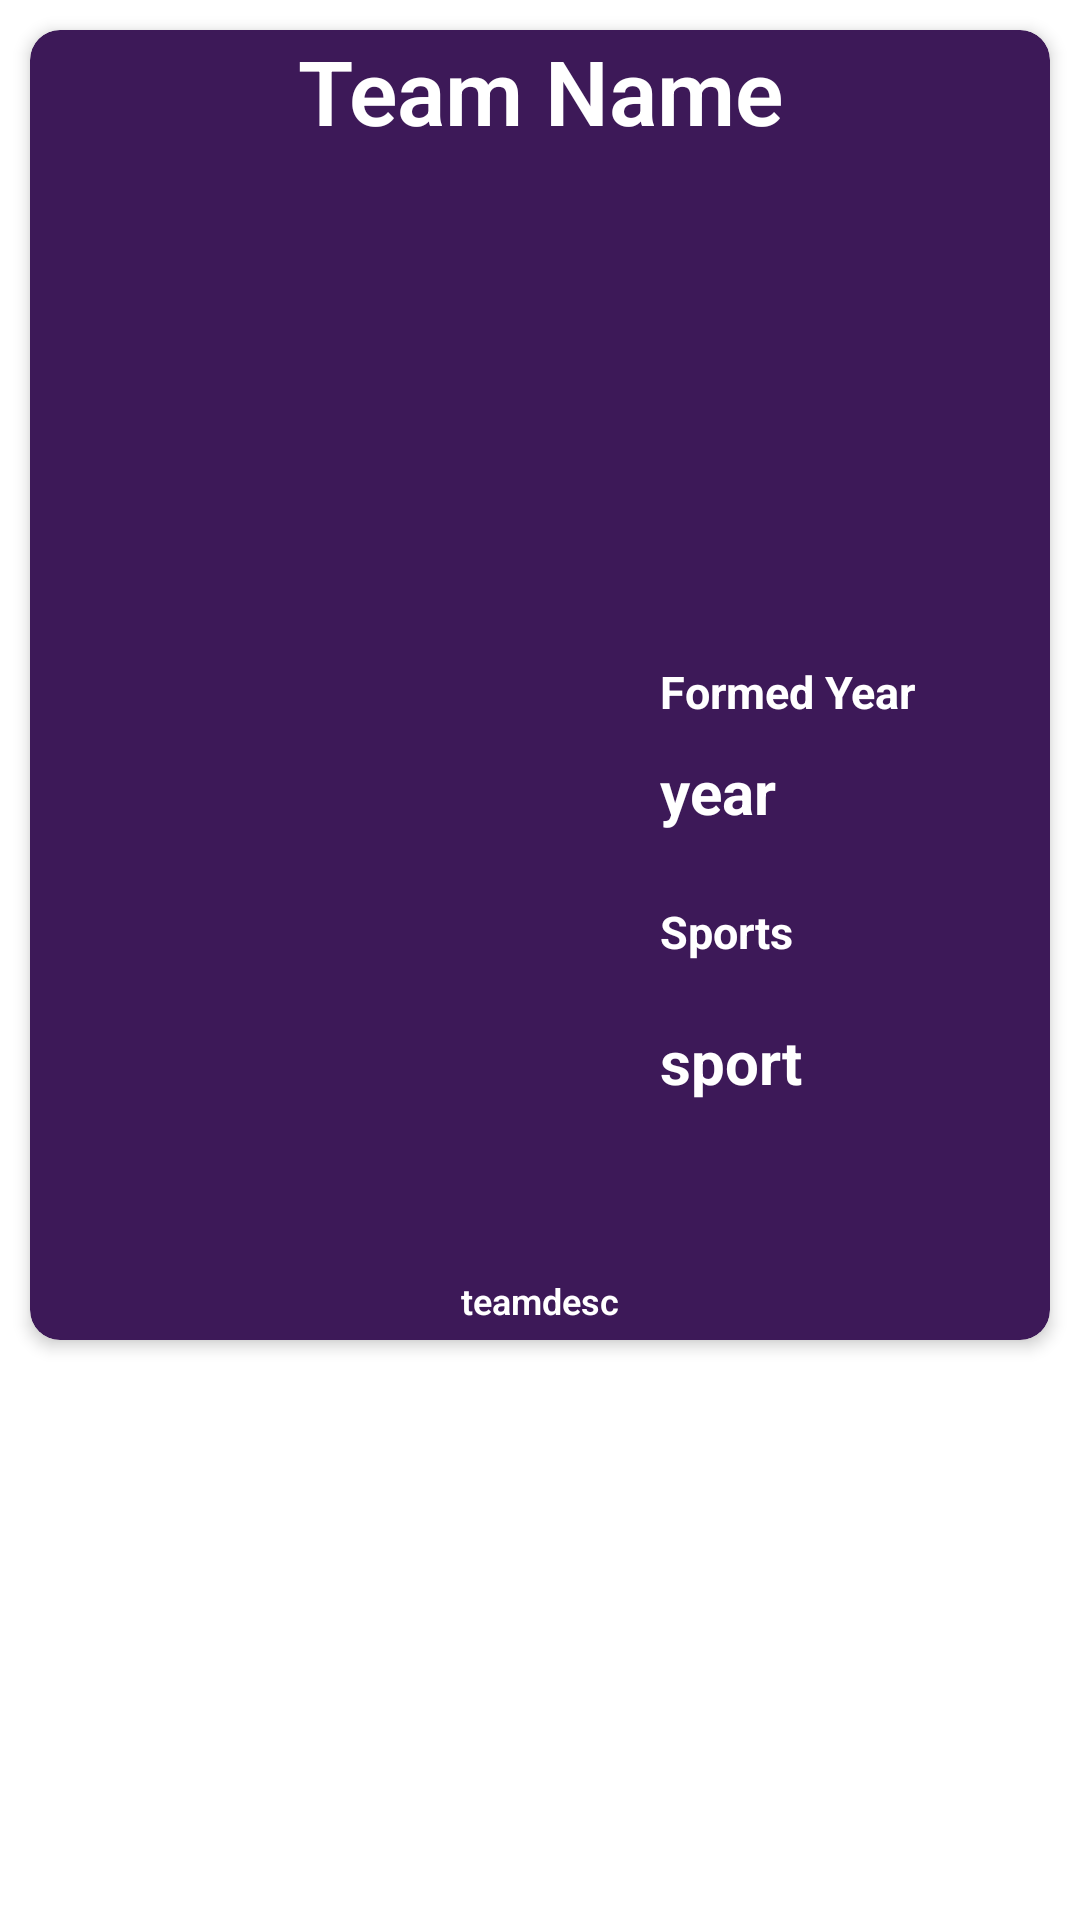

Android layout source for this screen:
<!-- AndroidManifest.xml: application theme Theme.EnglishPremierLeague -->
<!-- res/layout/teamclicks.xml -->
<?xml version="1.0" encoding="utf-8"?>
<RelativeLayout xmlns:android="http://schemas.android.com/apk/res/android"
    xmlns:app="http://schemas.android.com/apk/res-auto"
    xmlns:tools="http://schemas.android.com/tools"
    android:layout_width="match_parent"
    android:layout_height="match_parent">

    <ScrollView
        android:layout_width="match_parent"
        android:layout_height="wrap_content">

        <LinearLayout
            android:layout_width="match_parent"
            android:layout_height="wrap_content"
            android:orientation="vertical">

            <androidx.cardview.widget.CardView
                android:id="@+id/card1"
                android:layout_width="match_parent"
                android:layout_height="wrap_content"
                android:layout_gravity="center"
                android:layout_margin="10dp"
                android:gravity="center"
                app:cardBackgroundColor="#3D1958"
                app:cardCornerRadius="10dp"
                app:cardElevation="3dp">

                <LinearLayout
                    android:layout_width="match_parent"
                    android:layout_height="wrap_content"
                    android:orientation="vertical">

                    <TextView
                        android:id="@+id/name"
                        android:layout_width="match_parent"
                        android:layout_height="wrap_content"
                        android:fontFamily="sans-serif-light"
                        android:gravity="center"
                        android:textColor="#ffffff"
                        android:text="Team Name"
                        android:textSize="30sp"
                        android:textStyle="bold" />
                    <ImageView
                        android:id="@+id/teamimg"
                        android:layout_width="match_parent"
                        android:layout_height="150dp"
                        android:scaleType="fitXY"
                        android:contentDescription="@string/awd"
                        android:transitionName="img" />

                    <LinearLayout
                        android:layout_width="match_parent"
                        android:layout_height="wrap_content"
                        android:orientation="horizontal">

                        <ImageView
                            android:id="@+id/jerseyimg"
                            android:layout_width="200dp"
                            android:layout_height="200dp"
                            android:contentDescription="@string/awd"
                            android:layout_marginTop="20dp"
                            android:scaleType="centerCrop"
                            android:transitionName="img" />

                        <LinearLayout
                            android:layout_width="match_parent"
                            android:layout_height="wrap_content"
                            android:orientation="vertical">

                            <TextView
                                android:id="@+id/formed"
                                android:layout_width="140dp"
                                android:layout_height="20dp"
                                android:layout_marginStart="10dp"
                                android:layout_marginTop="20dp"
                                android:textColor="#ffffff"
                                android:text="Formed Year"
                                android:textSize="15sp"
                                android:textStyle="bold" />

                            <TextView
                                android:id="@+id/year"
                                android:layout_width="80dp"
                                android:layout_height="40dp"
                                android:textColor="#ffffff"
                                android:layout_marginStart="10dp"
                                android:layout_marginTop="10dp"
                                android:text="year"
                                android:textSize="20sp"
                                android:textStyle="bold" />

                            <TextView
                                android:id="@+id/sports"
                                android:layout_width="100dp"
                                android:layout_height="30dp"
                                android:layout_marginStart="10dp"
                                android:textColor="#ffffff"
                                android:layout_marginTop="10dp"
                                android:text="Sports"
                                android:textSize="15sp"
                                android:textStyle="bold" />

                            <TextView
                                android:id="@+id/sport"
                                android:layout_width="100dp"
                                android:textColor="#ffffff"
                                android:layout_height="wrap_content"
                                android:layout_marginStart="10dp"
                                android:layout_marginTop="10dp"
                                android:text="sport"
                                android:textSize="20sp"
                                android:textStyle="bold" />

                        </LinearLayout>
                    </LinearLayout>

                    <TextView
                        android:id="@+id/teamdesc"
                        android:layout_width="match_parent"
                        android:layout_height="wrap_content"
                        android:layout_marginTop="30dp"
                        android:fontFamily="sans-serif-light"
                        android:gravity="center"
                        android:textColor="#ffffff"
                        android:layout_margin="5dp"
                        android:text="teamdesc"
                        android:textSize="12sp"
                        android:textStyle="bold"
                        tools:ignore="SmallSp" />
                </LinearLayout>
            </androidx.cardview.widget.CardView>
        </LinearLayout>
    </ScrollView>
</RelativeLayout>
<!-- resources referenced by this layout -->
<resources>
  <string name="awd">This is a Image</string>
  <style name="Theme.EnglishPremierLeague" parent="Theme.MaterialComponents.DayNight.NoActionBar">
          
          <item name="colorPrimary">@color/purple_500</item>
          <item name="colorPrimaryVariant">@color/purple_700</item>
          <item name="colorOnPrimary">@color/white</item>
          
          <item name="colorSecondary">@color/teal_200</item>
          <item name="colorSecondaryVariant">@color/teal_700</item>
          <item name="colorOnSecondary">@color/black</item>
          
          <item name="android:statusBarColor" tools:targetApi="l">?attr/colorPrimaryVariant</item>
          
      </style>
  <!-- not gathered from this repository: default colours our renderer supplied (Android Studio template values) -->
  <color name="purple_500">#FF6200EE</color>
  <color name="purple_700">#FF3700B3</color>
  <color name="teal_200">#FF03DAC5</color>
  <color name="teal_700">#FF018786</color>
  <color name="black">#FF000000</color>
  <color name="white">#FFFFFFFF</color>
</resources>
